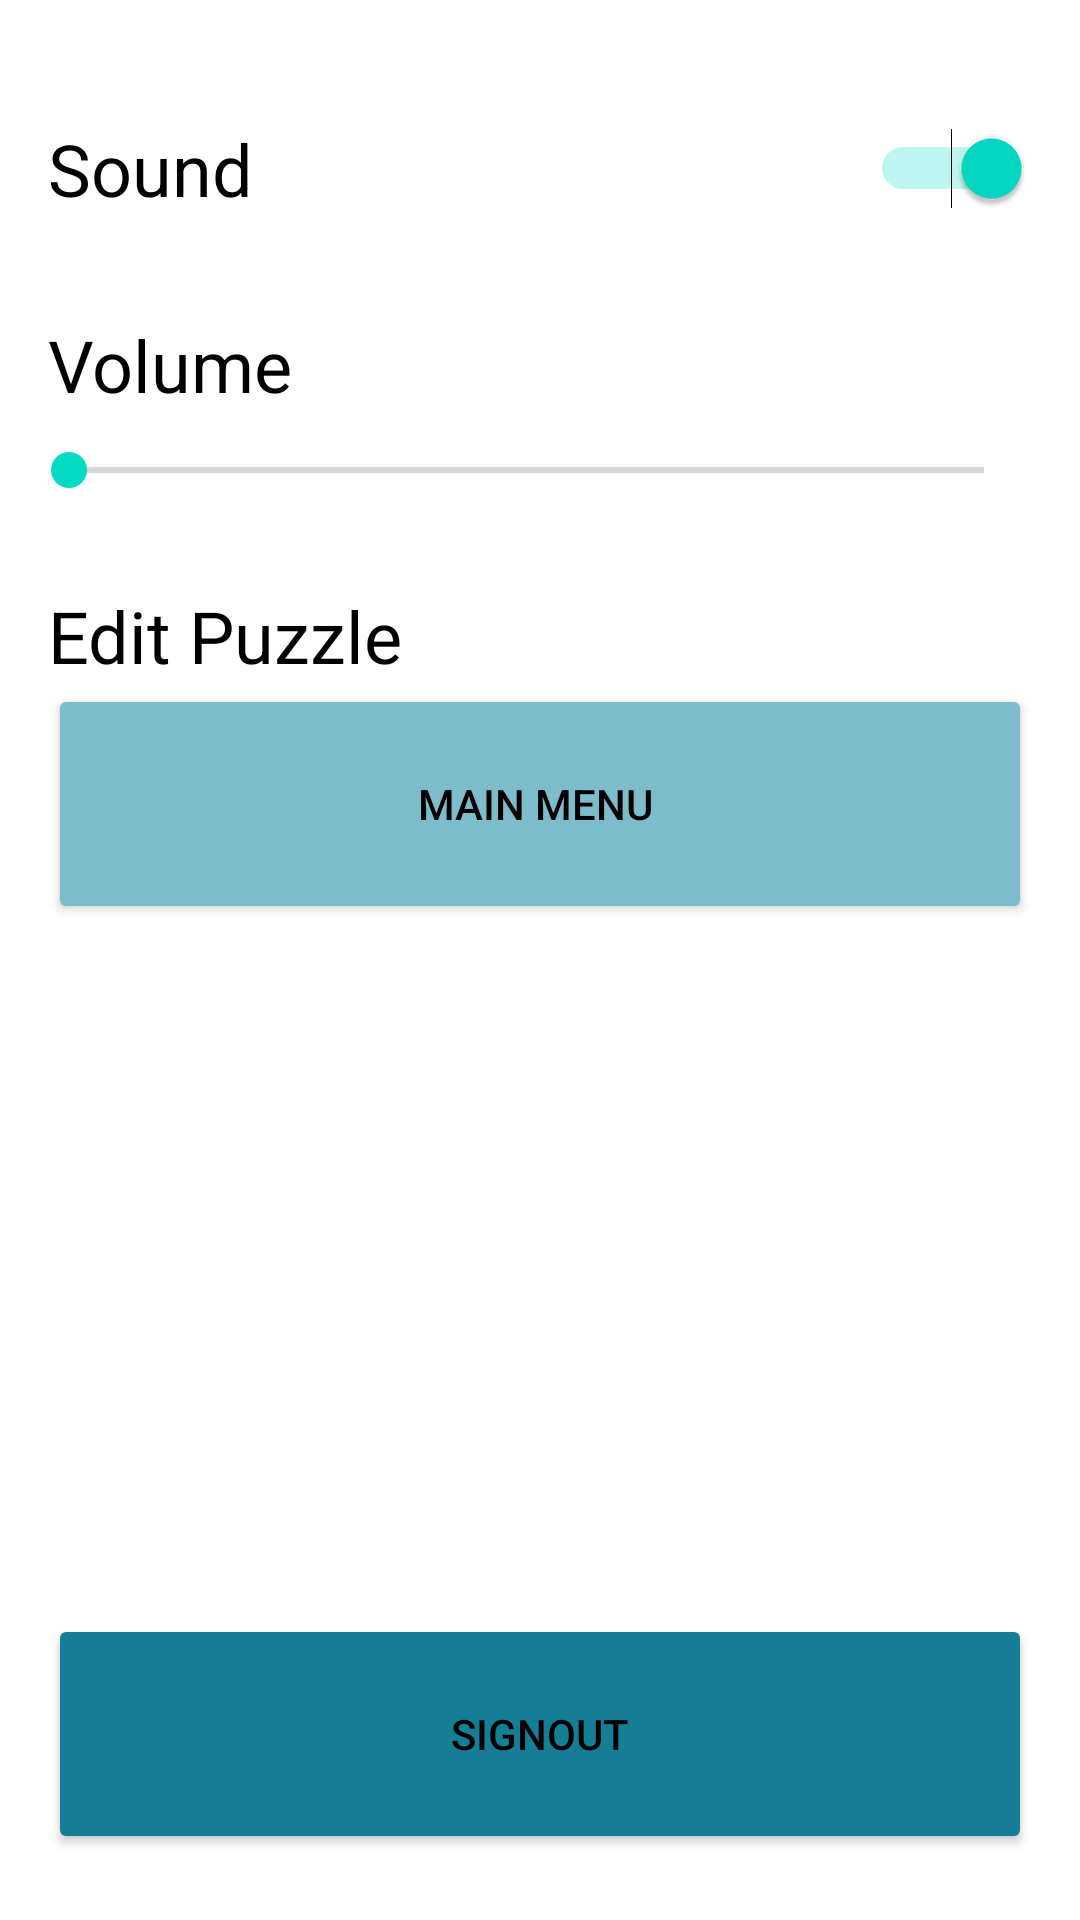

Reconstruct the res/layout file that produces this screen, plus the resources it refers to.
<!-- AndroidManifest.xml: application theme Theme.LifePuzzle -->
<!-- res/layout/activity_settings.xml -->
<?xml version="1.0" encoding="utf-8"?>
<ScrollView xmlns:android="http://schemas.android.com/apk/res/android"
    xmlns:app="http://schemas.android.com/apk/res-auto"
    xmlns:tools="http://schemas.android.com/tools"
    android:layout_width="match_parent"
    android:layout_height="match_parent">

    <androidx.constraintlayout.widget.ConstraintLayout
        android:layout_width="match_parent"
        android:layout_height="wrap_content"
        >

        <TextView
            android:id="@+id/id_Volume"
            android:layout_width="match_parent"
            android:layout_height="wrap_content"
            android:layout_marginStart="16dp"
            android:layout_marginTop="30dp"
            android:layout_marginEnd="16dp"
            android:backgroundTint="@color/black"
            android:text="Volume "
            android:textColor="@color/black"
            android:textSize="24sp"
            app:layout_constraintBottom_toBottomOf="parent"
            app:layout_constraintEnd_toEndOf="parent"
            app:layout_constraintHorizontal_bias="0.0"
            app:layout_constraintStart_toStartOf="parent"
            app:layout_constraintTop_toBottomOf="@+id/switch_audio"
            app:layout_constraintVertical_bias="0.006" />

        <SeekBar
            android:id="@+id/seekbar_Volume"
            android:layout_width="match_parent"
            android:layout_height="wrap_content"
            android:layout_marginStart="7dp"
            android:layout_marginTop="10dp"
            android:layout_marginEnd="16dp"
            android:backgroundTint="@color/dark_blue"
            app:layout_constraintBottom_toBottomOf="parent"
            app:layout_constraintEnd_toEndOf="parent"
            app:layout_constraintHorizontal_bias="0.0"
            app:layout_constraintStart_toStartOf="parent"
            app:layout_constraintTop_toBottomOf="@+id/id_Volume"
            app:layout_constraintVertical_bias="0.0" />

        <Switch
            android:id="@+id/switch_audio"
            android:layout_width="match_parent"
            android:layout_height="wrap_content"
            android:layout_marginStart="16dp"
            android:layout_marginTop="40dp"
            android:layout_marginEnd="16dp"
            android:backgroundTint="@color/dark_blue"
            android:checked="true"
            android:text="Sound"
            android:textOff="SOUND OFF"
            android:textOn="SOUND ON"
            android:textSize="24sp"
            app:layout_constraintEnd_toEndOf="parent"
            app:layout_constraintHorizontal_bias="0.0"
            app:layout_constraintStart_toStartOf="parent"
            app:layout_constraintTop_toTopOf="parent"
            tools:ignore="TouchTargetSizeCheck" />

        <TextView
        android:id="@+id/id_ChangePuzzle"
        android:layout_width="match_parent"
        android:layout_height="wrap_content"
        android:layout_marginStart="16dp"
        android:layout_marginTop="30dp"
        android:layout_marginEnd="16dp"
        android:text="Edit Puzzle"
        android:textColor="@color/black"
        android:textSize="24sp"
        app:layout_constraintBottom_toBottomOf="parent"
        app:layout_constraintEnd_toEndOf="parent"
        app:layout_constraintHorizontal_bias="0.0"
        app:layout_constraintStart_toStartOf="parent"
        app:layout_constraintTop_toBottomOf="@+id/seekbar_Volume"
        app:layout_constraintVertical_bias="0.0" />

    <Button
        android:id="@+id/button2"
        android:layout_width="match_parent"
        android:layout_height="80dp"
        android:layout_marginStart="16dp"
        android:layout_marginEnd="16dp"
        android:backgroundTint="@color/light_blue"
        android:onClick="editGame"
        android:text="Main Menu "
        android:textColor="@color/black"
        app:layout_constraintBottom_toBottomOf="parent"
        app:layout_constraintEnd_toEndOf="parent"
        app:layout_constraintHorizontal_bias="0.0"
        app:layout_constraintStart_toStartOf="parent"
        app:layout_constraintTop_toBottomOf="@+id/id_ChangePuzzle"
        app:layout_constraintVertical_bias="0.0" />

        <Button
            android:id="@+id/button_SignOut"
            android:layout_width="match_parent"
            android:layout_height="80dp"
            android:layout_marginStart="16dp"
            android:layout_marginTop="230dp"
            android:layout_marginEnd="16dp"
            android:backgroundTint="@color/dark_blue"
            android:onClick="sign_user_out"
            android:text="SIGNOUT"
            android:textColor="@color/black"
            app:layout_constraintBottom_toBottomOf="parent"
            app:layout_constraintEnd_toEndOf="parent"
            app:layout_constraintHorizontal_bias="0.0"
            app:layout_constraintStart_toStartOf="parent"
            app:layout_constraintTop_toBottomOf="@+id/button2"
            app:layout_constraintVertical_bias="0.0" />

    </androidx.constraintlayout.widget.ConstraintLayout>

</ScrollView>
<!-- resources referenced by this layout -->
<resources>
  <color name="black">#FF000000</color>
  <color name="dark_blue">#157d96</color>
  <color name="light_blue">#7dbccb</color>
  <style name="Theme.LifePuzzle" parent="Theme.MaterialComponents.DayNight.DarkActionBar">
          
          <item name="colorPrimary">@color/light_blue</item>
          <item name="colorPrimaryVariant">@color/dark_blue</item>
          <item name="colorOnPrimary">@color/white</item>
          
          <item name="colorSecondary">@color/teal_200</item>
          <item name="colorSecondaryVariant">@color/teal_700</item>
          <item name="colorOnSecondary">@color/black</item>
          
          <item name="android:statusBarColor" tools:targetApi="l">?attr/colorPrimaryVariant</item>
          
      </style>
  <color name="white">#FFFFFFFF</color>
  <color name="teal_200">#FF03DAC5</color>
  <color name="teal_700">#FF018786</color>
</resources>
